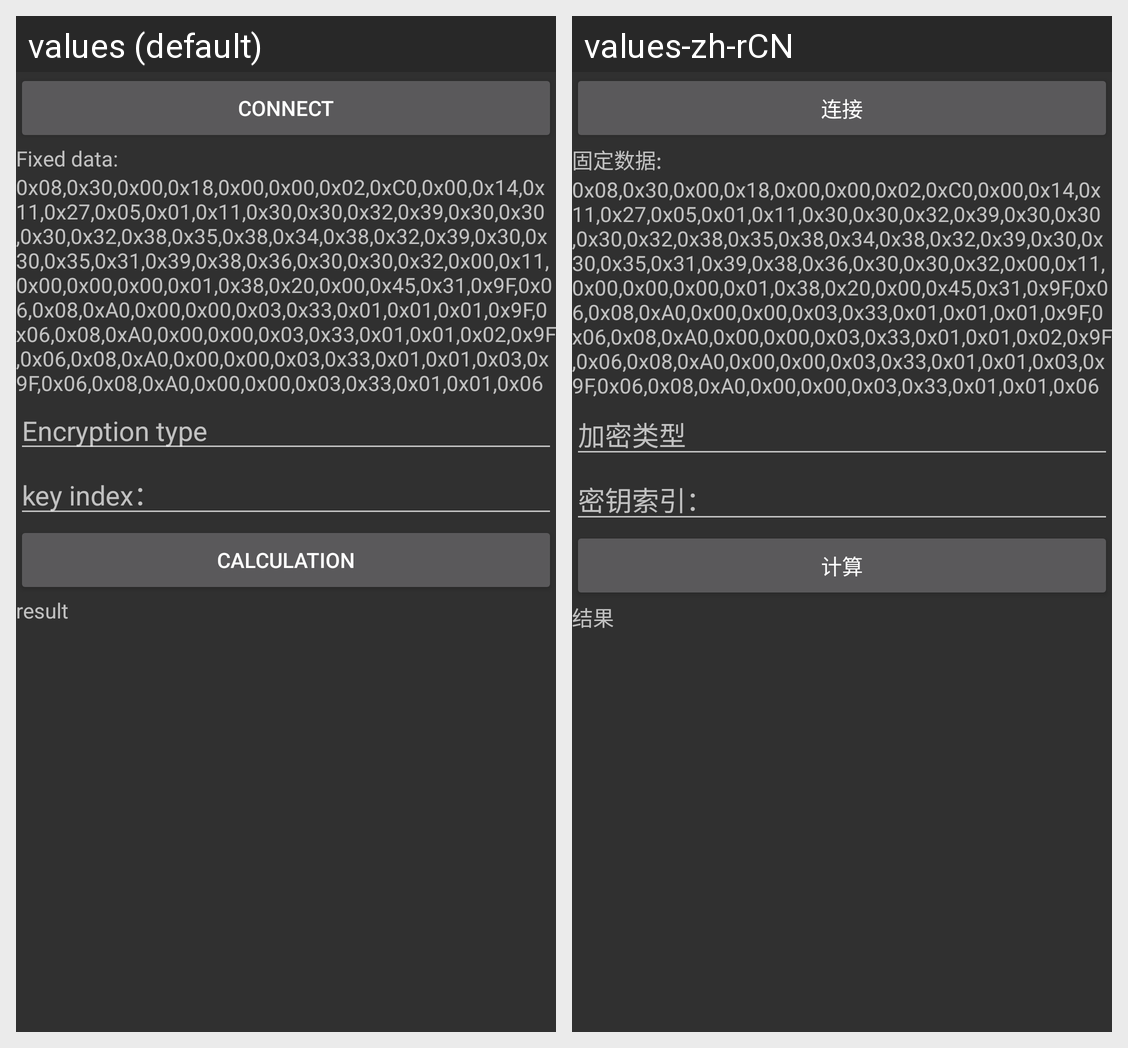

The Android screen above is rendered under two locales of the same app. Produce the string resources it draws, with the default and per-locale values.
Android screen res/layout/activity_calculation8583_mac.xml rendered under 2 locales, left to right: values (default), values-zh-rCN. Device: Nexus 5 (rendered at 1080×1920; each locale shown at half size, 540×960, under a caption strip naming it); theme AppTheme.
Strings drawn on this screen, with the default value and each locale's value (text and hints the layout hard-codes, and strings that could not be matched under every locale, appear in the picture but are not listed):

connect
  values: connect
  values-zh-rCN: 连接

fixed_data
  values: Fixed data:
  values-zh-rCN: 固定数据:

encryption_type
  values: Encryption type
  values-zh-rCN: 加密类型

key_index
  values: key index：
  values-zh-rCN: 密钥索引：

calculation
  values: Calculation
  values-zh-rCN: 计算

result
  values: result
  values-zh-rCN: 结果
